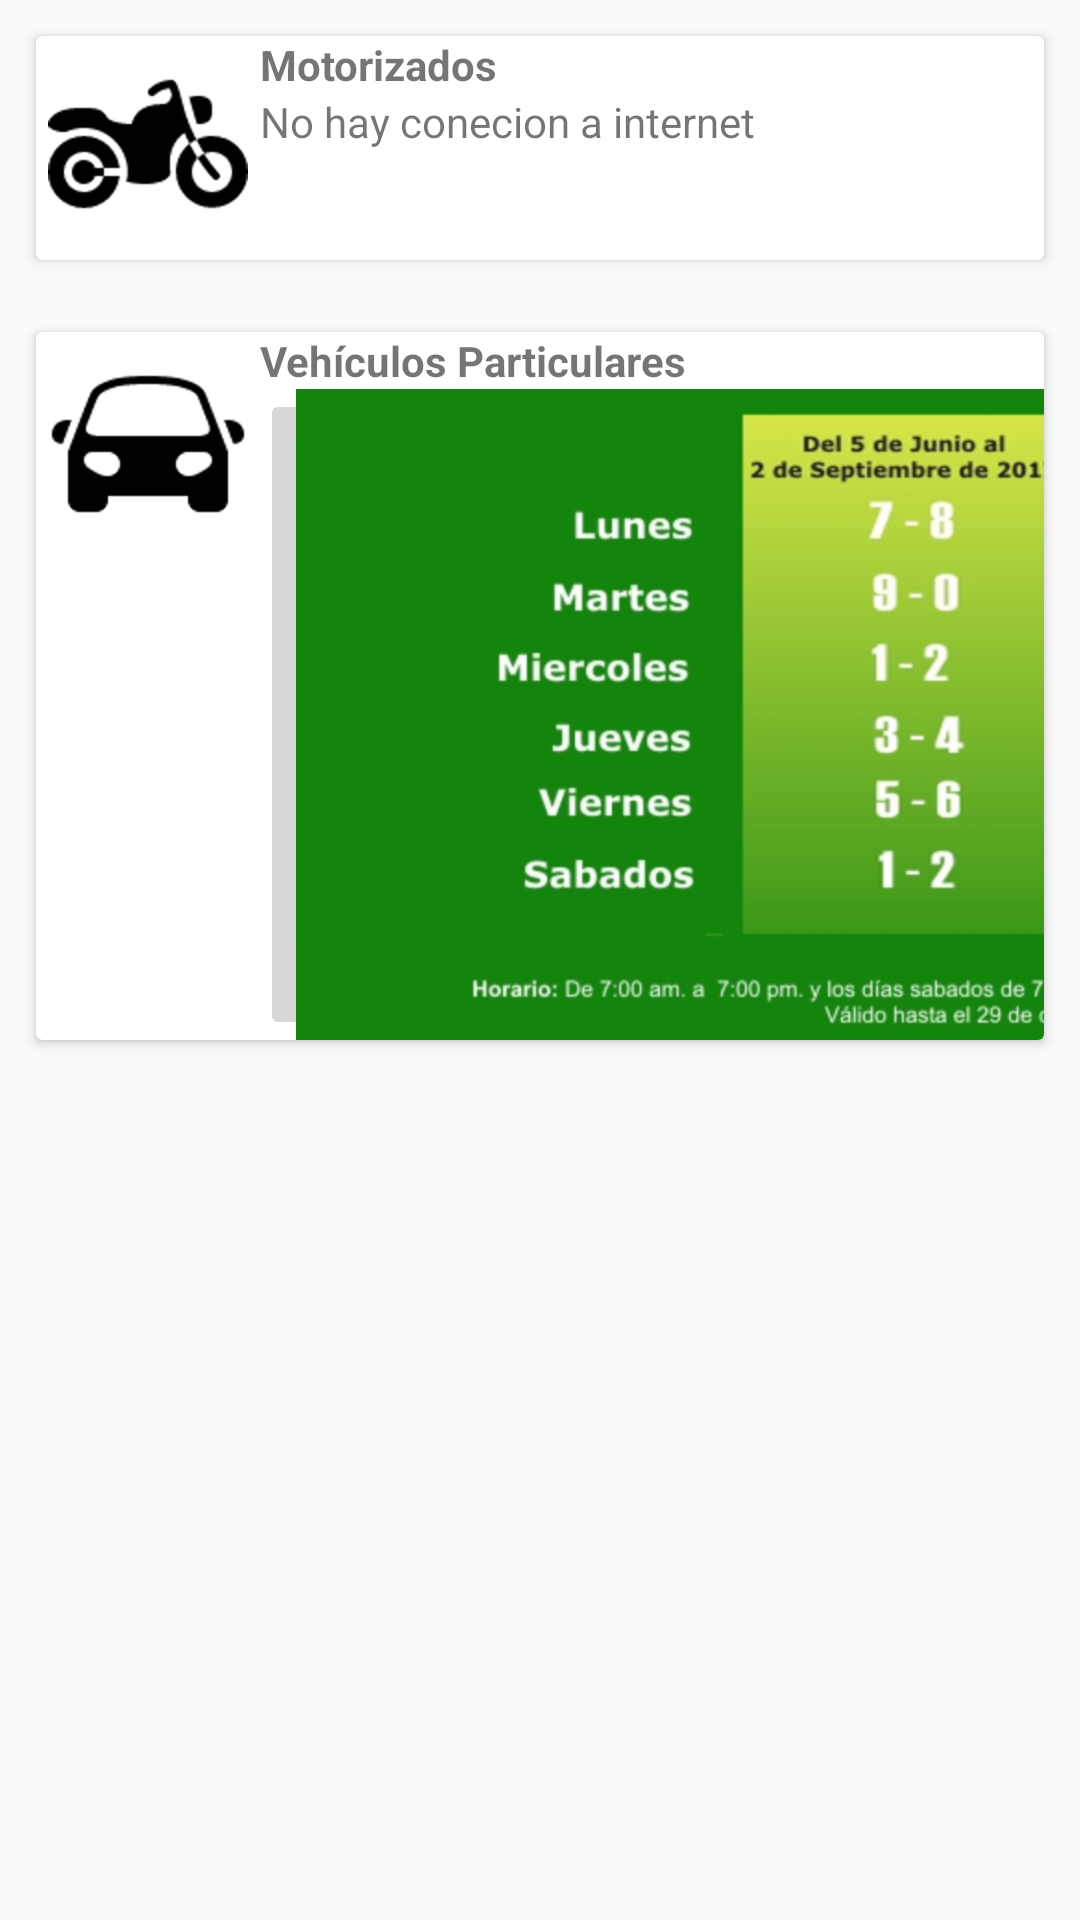

Android layout source for this screen:
<!-- AndroidManifest.xml: application theme AppTheme -->
<!-- res/layout/activity_picoy_placa.xml -->
<?xml version="1.0" encoding="utf-8"?>
<LinearLayout xmlns:android="http://schemas.android.com/apk/res/android"
    xmlns:app="http://schemas.android.com/apk/res-auto"
    xmlns:tools="http://schemas.android.com/tools"
    android:layout_width="match_parent"
    android:layout_height="match_parent"
    android:id="@+id/container"
    android:orientation="vertical"
    tools:context="com.app.master.retenescartagena.Vista.PicoyPlaca">

    <ScrollView
        android:layout_width="match_parent"
        android:layout_height="match_parent">
        <LinearLayout
            android:layout_width="wrap_content"
            android:layout_height="wrap_content"
            android:orientation="vertical">
    <android.support.v7.widget.CardView
        android:layout_width="match_parent"
        android:layout_height="wrap_content"
        android:id="@+id/cartamoto"
        android:layout_margin="12dp">

        <LinearLayout
            android:layout_width="wrap_content"
            android:layout_height="wrap_content"
            android:orientation="horizontal">

            <ImageView
                android:layout_width="wrap_content"
                android:layout_height="wrap_content"
                android:src="@drawable/motorcycle"
                android:layout_margin="4dp"/>

                <LinearLayout
                        android:layout_width="wrap_content"
                        android:layout_height="wrap_content"
                        android:orientation="vertical">

                            <TextView
                                android:id="@+id/txtPicoPlacaMoto"
                                android:layout_width="wrap_content"
                                android:layout_height="wrap_content"
                                android:layout_centerHorizontal="true"
                                android:text="Motorizados"
                                android:textStyle="bold"
                                android:textSize="@dimen/tamañoTitulo"/>

                            <TextView
                                android:layout_width="wrap_content"
                                android:layout_height="wrap_content"
                                android:id="@+id/txtinfoMoto"
                                android:text="No hay conecion a internet"
                                android:layout_centerHorizontal="true"
                                android:layout_below="@id/txtPicoPlacaMoto" />
                </LinearLayout>
        </LinearLayout>



    </android.support.v7.widget.CardView>



    <android.support.v7.widget.CardView
        android:layout_width="match_parent"
        android:layout_height="wrap_content"
        android:id="@+id/cartaParticular"
        android:layout_margin="12dp">

        <LinearLayout
            android:layout_width="wrap_content"
            android:layout_height="wrap_content"
            android:orientation="horizontal">
            <ImageView
                android:layout_width="wrap_content"
                android:layout_height="wrap_content"
                android:src="@drawable/car"
                android:layout_margin="4dp"/>

            <LinearLayout
                android:layout_width="wrap_content"
                android:layout_height="wrap_content"
                android:orientation="vertical">
                <TextView
                    android:layout_width="match_parent"
                    android:layout_height="wrap_content"
                    android:text="Vehículos Particulares"
                    android:id="@+id/txtPicoPlaca"
                    android:layout_below="@+id/txtinfoMoto"
                    android:layout_centerHorizontal="true"
                    android:textStyle="bold"
                    android:textSize="@dimen/tamañoTitulo"/>
                <ImageButton
                    android:id="@+id/thumb_button_1"
                    android:layout_width="492dp"
                    android:layout_height="217dp"
                    android:layout_marginRight="1dp"
                    android:src="@drawable/picoyplacaparticulares"
                    android:scaleType="centerCrop"
                    android:contentDescription="ddescripcion" />
                <ImageView
                    android:layout_width="match_parent"
                    android:layout_height="match_parent"
                    android:visibility="invisible"
                    android:id="@+id/imgPicoyPlaca"
                    android:layout_below="@+id/txtPicoPlaca"/>

            </LinearLayout>
        </LinearLayout>

    </android.support.v7.widget.CardView>
        </LinearLayout>
    </ScrollView>


</LinearLayout>
<!-- resources referenced by this layout -->
<resources>
  <!-- drawable car: png bitmap (drawable-hdpi, 972 bytes) -->
  <!-- drawable motorcycle: png bitmap (drawable-hdpi, 1363 bytes) -->
  <!-- drawable picoyplacaparticulares: png bitmap (drawable-ldpi, 46995 bytes) -->
  <style name="AppTheme" parent="Theme.AppCompat.Light.DarkActionBar">
          
          <item name="colorPrimary">@color/colorPrimary</item>
          <item name="colorPrimaryDark">@color/colorPrimaryDark</item>
          <item name="colorAccent">@color/colorAccent</item>
      </style>
  <!-- not gathered from this repository: default colours our renderer supplied (Android Studio template values) -->
  <color name="colorPrimary">#FF6200EE</color>
  <color name="colorPrimaryDark">#FF3700B3</color>
  <color name="colorAccent">#FF03DAC5</color>
</resources>
